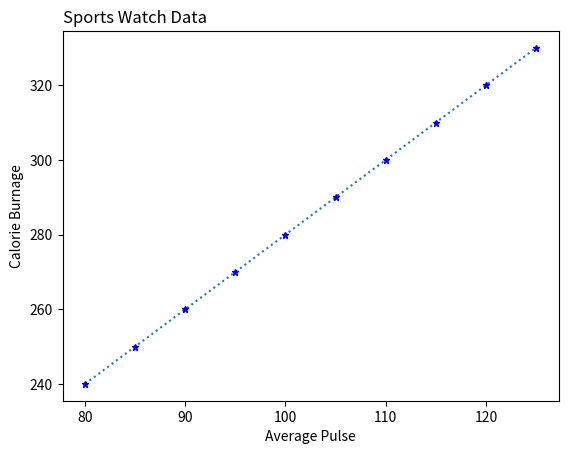

Generate this figure with matplotlib:
# pip install matplotlib

import matplotlib.pyplot as plt
import numpy as np

x = np.array([80, 85, 90, 95, 100, 105, 110, 115, 120, 125])
y = np.array([240, 250, 260, 270, 280, 290, 300, 310, 320, 330])

plt.title("Sports Watch Data", loc='left')
plt.xlabel("Average Pulse")
plt.ylabel("Calorie Burnage")

"""
ms: set the size of the marker
mec: set the color of the edge of the markers
mfc: set the color inside the edge of the markers
"""

plt.plot(x, y, marker='*', ms=5, mec='b', mfc='b', linestyle='dotted')
plt.show()